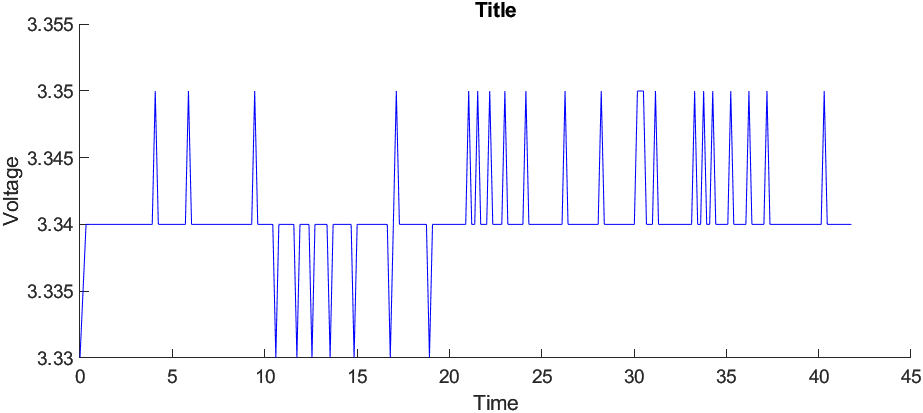

The data file committed next to this chart (first rows):
3.33, 3.33, 0, 0, 166
3.34, 3.34, 0, 0, 328
3.34, 3.34, 0, 0, 491
3.34, 3.34, 0, 0, 651
3.34, 3.34, 0, 0, 816
3.34, 3.34, 0, 0, 979
3.34, 3.34, 0, 0, 1139
3.34, 3.34, 0, 0, 1304
3.34, 3.34, 0, 0, 1467
3.34, 3.34, 0, 0, 1632
3.34, 3.34, 0, 0, 1792
3.34, 3.34, 0, 0, 1954
3.34, 3.34, 0, 0, 2121
3.34, 3.34, 0, 0, 2281
3.34, 3.34, 0, 0, 2448
3.34, 3.34, 0, 0, 2611
3.34, 3.34, 0, 0, 2771
3.34, 3.34, 0, 0, 2936
3.34, 3.34, 0, 0, 3098
3.34, 3.34, 0, 0, 3264
3.34, 3.34, 0, 0, 3424
3.34, 3.34, 0, 0, 3587
3.34, 3.34, 0, 0, 3752
3.34, 3.34, 0, 0, 3912
3.35, 3.35, 0, 0, 4075
3.34, 3.34, 0, 0, 4241
3.34, 3.34, 0, 0, 4401
3.34, 3.34, 0, 0, 4568
3.34, 3.34, 0, 0, 4731
3.34, 3.34, 0, 0, 4896
3.34, 3.34, 0, 0, 5056
3.34, 3.34, 0, 0, 5219
3.34, 3.34, 0, 0, 5384
3.34, 3.34, 0, 0, 5544
3.34, 3.34, 0, 0, 5707
3.35, 3.35, 0, 0, 5873
3.34, 3.34, 0, 0, 6040
3.34, 3.34, 0, 0, 6200
3.34, 3.34, 0, 0, 6363
3.34, 3.34, 0, 0, 6528
3.34, 3.34, 0, 0, 6688
3.34, 3.34, 0, 0, 6851
3.34, 3.34, 0, 0, 7016
3.34, 3.34, 0, 0, 7176
3.34, 3.34, 0, 0, 7339
3.34, 3.34, 0, 0, 7504
3.34, 3.34, 0, 0, 7666
3.34, 3.34, 0, 0, 7827
3.34, 3.34, 0, 0, 7993
3.34, 3.34, 0, 0, 8160
3.34, 3.34, 0, 0, 8320
3.34, 3.34, 0, 0, 8483
3.34, 3.34, 0, 0, 8648
3.34, 3.34, 0, 0, 8808
3.34, 3.34, 0, 0, 8971
3.34, 3.34, 0, 0, 9136
3.34, 3.34, 0, 0, 9298
3.35, 3.35, 0, 0, 9459
3.34, 3.34, 0, 0, 9625
3.34, 3.34, 0, 0, 9792
3.34, 3.34, 0, 0, 9952
... 195 more rows
